Labelled photos from "Data", an image-classification folder in carranzaevolve/recono. The possible labels are: 19 Crimes, 4 Soles, 4 Soles variant 1, 4 Soles variant 2, 4 Soles variant 3, 4 Soles variant 4, 4 Soles variant 6, Bacardi, Beringer, Bodegas Franco Espanolas, Campo Viejo, Casillero del Diablo, Concha Toro Lambrusco, Concha Toro Reservado, Concha Toro Trio, Cune, Josh, La Cetto, La Redonda, La Redonda variant 2, Martini, Moet and Chandon, Monte Xanic, Pata Negra, Riunite, Robert Mondavi, Sangre de Cristo, Santa Julia, Santa Rita, Siglo, Sol y Nieve, Sutter Home, Trivento, varios variant 1, Vina Maipo, World Table, Yellow Tail, Alma Mora, Andre, Anis Mico, Apothic, Barefoot, Boones, California Valle blanco, California Valle tinto, Caribe Cooler, Caribe Cooler Ultra, Carlo Rossi, Carlo Rossi fruit red, Carlo Rossi red, Carlo Rossi white, Carlo Rossi rosso frescato, Carnivor, Carnivor cabernet sauvignon, Codorniu, Conti licor, Controy licor naranja, Cool Wine, Cool Wine blanco, Cool Wine fruity blanco, Cool Wine fruity rosado, Cool Wine fruity tinto, Cool Wine rosado, Cool Wine tinto, Dark Horse, Dark Horse cabernet, Dark Horse chardonnay, Dark Horse merlot, Dark Horse rose, Don Simon white, Ederra, Ederra crianza, Ederra reserva, Ederra roble, Flamingo licor, Gallo, Gallo Family, Gallo Family cabernet, Gallo Family chardonnay, Gallo Family merlot, Gallo Family vin white, Gato Negro, Ghost, Ghost Pines, Glen Bays, Jarabe Madrilena, JP Chenet, Las Moras, Los Intocables, Los Pasos, Louis Martini, MacMurray pinot noir, Medusa Gomichela, Medusa Ultravioleta, Mirassou, Mora, Rompope Holandes, Ron Antillano, Santa Helena, Santa Helena cabernet, Santa Helena carmenere, Santa Helena chardonnay, Santa Helena gran reserva cabernet, Santa Helena gran vino, Santa Helena gran vino rose, Santa Helena gran vino tinto, Santa Helena reserva merlot, Santa Helena rose, Santa Helena varietal cabernet sauvignon, Santa Helena varietal carmenere, Santa Helena varietal chardonnay, Santa Helena varietal merlot, San Telmo, San Telmo cabernet, San Telmo malbec, San Telmo rosado, Septima, Tarapaca, Tequila Jarana, Tequila Mayorazgo, Tequila Viuda de Romero, Tarapaca gran reserva cabernet, Tarapaca gran reserva carmenere, Tarapaca reserva cabernet, Tarapaca reserva carmenere, Trapiche, Tres Coronas, Vodka Karat.

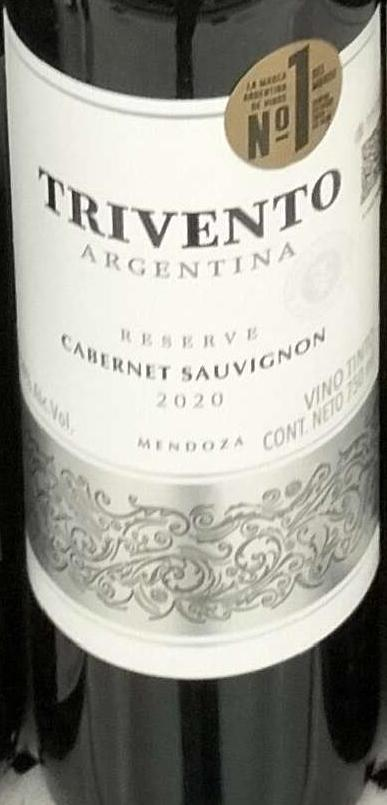
Label: Trivento

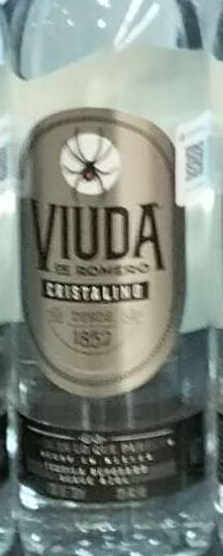
Label: Tequila Viuda de Romero

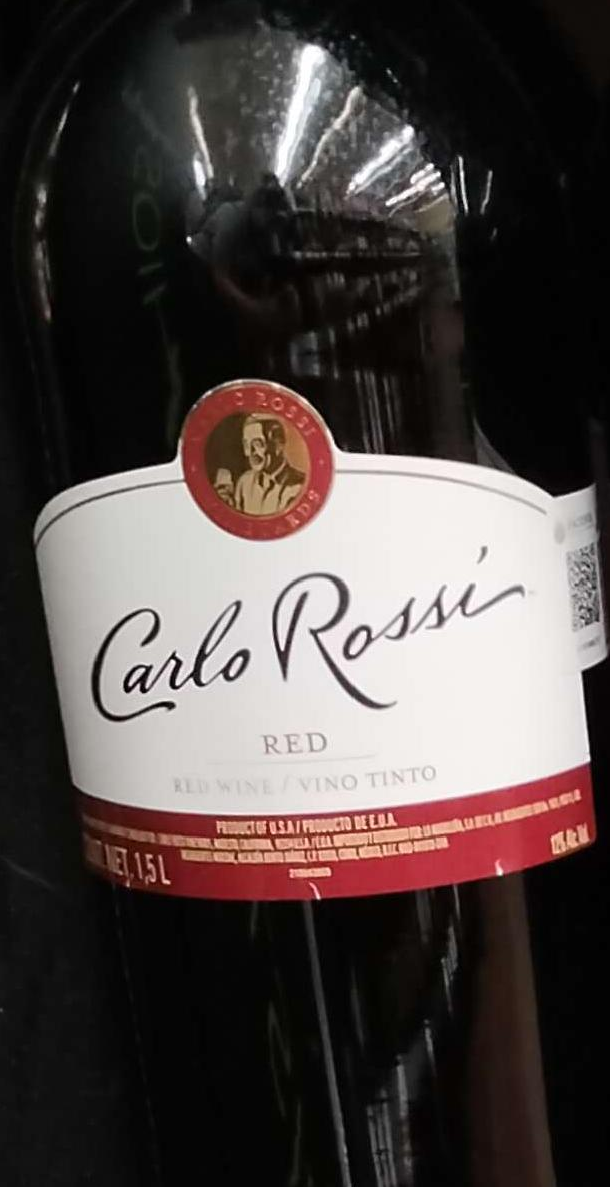
Label: Carlo Rossi red

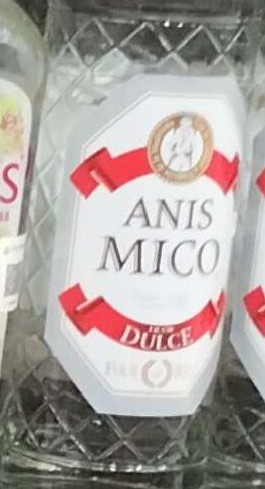
Label: Anis Mico

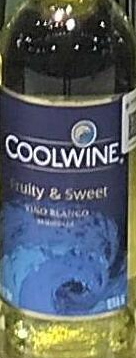
Label: Cool Wine fruity blanco

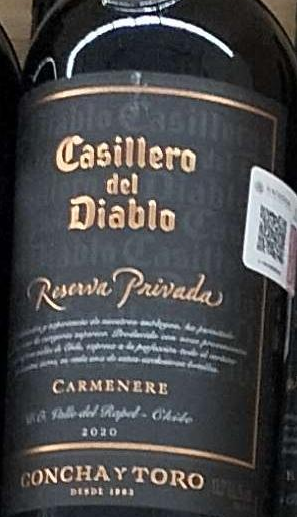
Label: Casillero del Diablo
